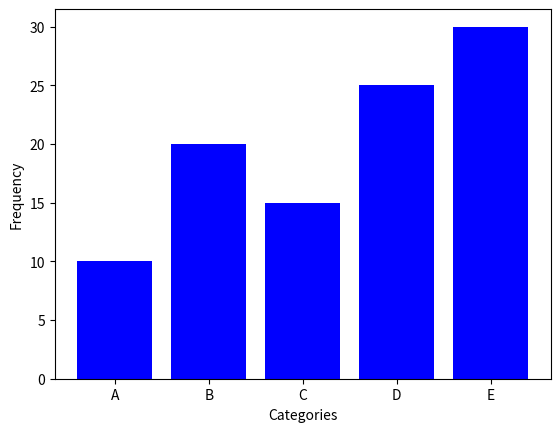

Generate this figure with matplotlib:
import matplotlib.pyplot as plt
x = ['A', 'B', 'C', 'D', 'E']
y = [10, 20, 15, 25, 30]
plt.bar(x,y,color='blue')
plt.xlabel("Categories")
plt.ylabel("Frequency")
